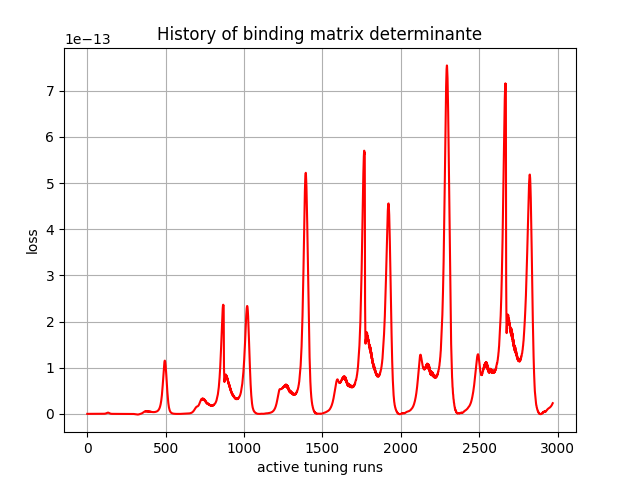

The data file committed next to this chart (first rows):
, 0
0, -0.0
1, 0.0
2, 2.962e-42
3, 6.516762e-39
4, -2.8909237e-35
5, -1.0218617e-32
6, -6.207069e-31
7, -1.7277657e-29
8, -2.3377568e-28
9, -1.7343484e-27
10, -9.064924e-27
11, -3.4005187e-26
12, -9.84213e-26
13, -2.378295e-25
14, -5.019006e-25
15, -9.694411e-25
16, -1.6626707e-24
17, -2.6790896e-24
18, -4.2157524e-24
19, -5.870643e-24
20, -7.687612e-24
21, -9.546402e-24
22, -9.6924705e-24
23, -7.305449e-24
24, 5.6048153e-25
25, 1.6164888e-23
26, 4.503316e-23
27, 1.0406394e-22
28, 1.8245344e-22
29, 3.0472806e-22
30, 5.3247904e-22
31, 7.8778997e-22
32, 1.1557954e-21
33, 1.7992574e-21
34, 2.44497e-21
35, 3.3331528e-21
36, 4.808388e-21
37, 6.1685855e-21
38, 7.97797e-21
39, 1.0941055e-20
40, 1.349392e-20
41, 1.6807796e-20
42, 2.2202051e-20
43, 2.6659986e-20
44, 3.2344164e-20
45, 4.1480962e-20
46, 4.875992e-20
47, 5.788012e-20
48, 7.238483e-20
49, 8.356129e-20
50, 9.736218e-20
51, 1.2159754e-19
52, 1.3918088e-19
53, 1.5990748e-19
54, 1.9229398e-19
55, 2.1706282e-19
56, 2.467696e-19
57, 2.9455832e-19
58, 3.3096972e-19
59, 3.7358912e-19
... 2,910 more rows
